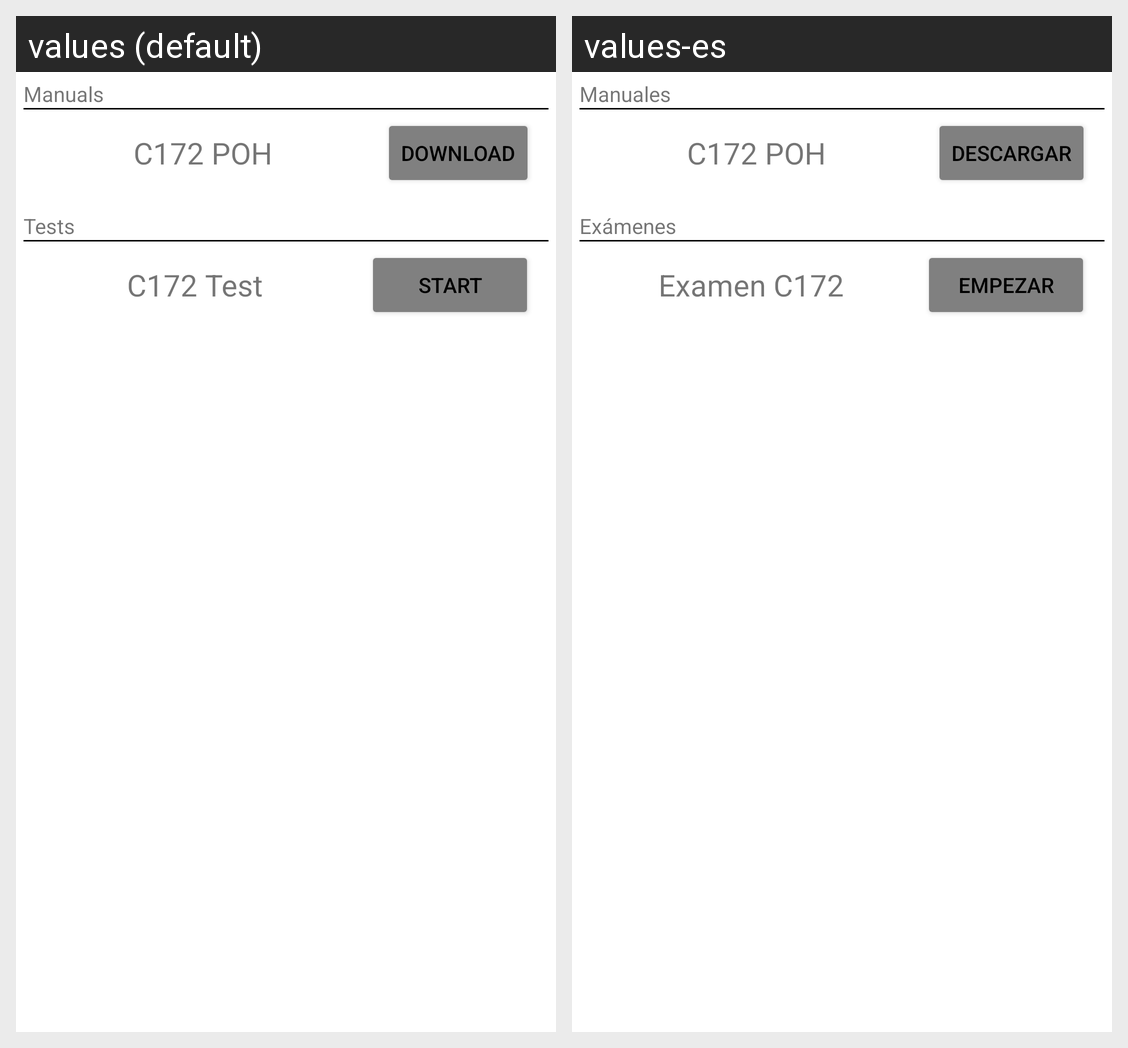

Strings drawn on this Android screen and how each of the app's shown locales translates them:
Android screen res/layout/activity_c172.xml rendered under 2 locales, left to right: values (default), values-es. Device: Nexus 5 (rendered at 1080×1920; each locale shown at half size, 540×960, under a caption strip naming it); theme Theme.ProyectoDAM.
Strings drawn on this screen, with the default value and each locale's value (text and hints the layout hard-codes, and strings that could not be matched under every locale, appear in the picture but are not listed):

manuals
  values: Manuals
  values-es: Manuales

c712poh
  values: C172 POH
  values-es: C172 POH  [not translated; the default value is used]

download
  values: Download
  values-es: Descargar

tests
  values: Tests
  values-es: Exámenes

c172test
  values: C172 Test
  values-es: Examen C172

start
  values: Start
  values-es: Empezar
